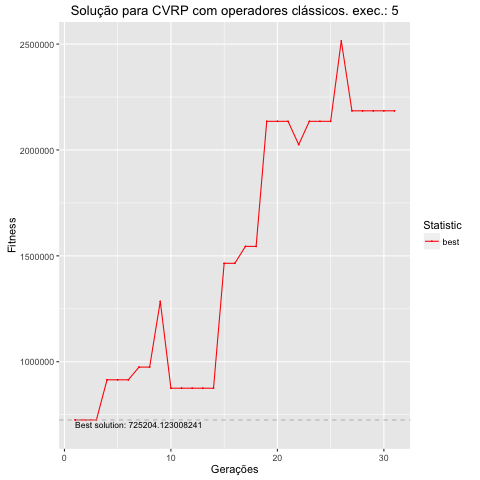

The data file committed next to this chart (first rows):
, Total, Media, DesvPad, Minimo, Maximo
1, 33473573579, 3347357, 792846, 725204, 6504678
2, Inf, Inf, NA, 725204, Inf
3, Inf, Inf, NA, 725204, Inf
4, Inf, Inf, NA, 914706, Inf
5, Inf, Inf, NA, 914706, Inf
6, Inf, Inf, NA, 914706, Inf
7, Inf, Inf, NA, 974630, Inf
8, Inf, Inf, NA, 974729, Inf
9, Inf, Inf, NA, 1285057, Inf
10, Inf, Inf, NA, 875110, Inf
11, Inf, Inf, NA, 875110, Inf
12, Inf, Inf, NA, 875110, Inf
13, Inf, Inf, NA, 875110, Inf
14, Inf, Inf, NA, 874993, Inf
15, Inf, Inf, NA, 1464827, Inf
16, Inf, Inf, NA, 1464827, Inf
17, Inf, Inf, NA, 1544719, Inf
18, Inf, Inf, NA, 1544719, Inf
19, Inf, Inf, NA, 2135282, Inf
20, Inf, Inf, NA, 2135282, Inf
21, Inf, Inf, NA, 2135282, Inf
22, Inf, Inf, NA, 2025249, Inf
23, Inf, Inf, NA, 2135282, Inf
24, Inf, Inf, NA, 2135282, Inf
25, Inf, Inf, NA, 2135282, Inf
26, Inf, Inf, NA, 2514891, Inf
27, Inf, Inf, NA, 2184855, Inf
28, Inf, Inf, NA, 2184855, Inf
29, Inf, Inf, NA, 2184855, Inf
30, Inf, Inf, NA, 2184855, Inf
31, Inf, Inf, NA, 2184855, Inf
32, Inf, Inf, NA, Inf, Inf
33, NA, NA, NA, NA, NA
34, NA, NA, NA, NA, NA
35, NA, NA, NA, NA, NA
36, NA, NA, NA, NA, NA
37, NA, NA, NA, NA, NA
38, NA, NA, NA, NA, NA
39, NA, NA, NA, NA, NA
40, NA, NA, NA, NA, NA
41, NA, NA, NA, NA, NA
42, NA, NA, NA, NA, NA
43, NA, NA, NA, NA, NA
44, NA, NA, NA, NA, NA
45, NA, NA, NA, NA, NA
46, NA, NA, NA, NA, NA
47, NA, NA, NA, NA, NA
48, NA, NA, NA, NA, NA
49, NA, NA, NA, NA, NA
50, NA, NA, NA, NA, NA
51, NA, NA, NA, NA, NA
52, NA, NA, NA, NA, NA
53, NA, NA, NA, NA, NA
54, NA, NA, NA, NA, NA
55, NA, NA, NA, NA, NA
56, NA, NA, NA, NA, NA
57, NA, NA, NA, NA, NA
58, NA, NA, NA, NA, NA
59, NA, NA, NA, NA, NA
60, NA, NA, NA, NA, NA
... 40 more rows
